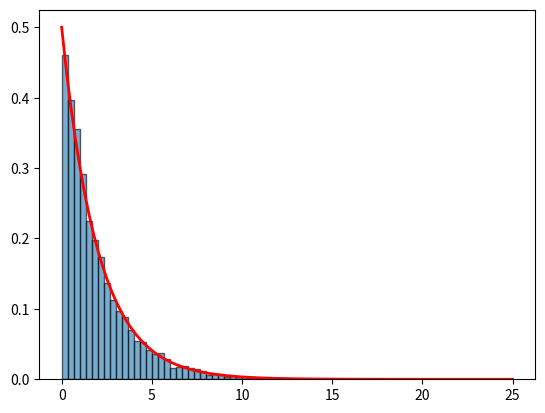

Recreate this plot in Python.
import numpy as np
import matplotlib.pyplot as plt

#numero de realizaciones 

N = 10000

lamb = .5

U = np.random.uniform(0,1,N)

X = -np.log(1-U)/lamb

#soporte de la densidad teorica

x = np.linspace(0,25,100)

#densidad teorica

expo_pdf = lamb*np.exp(-lamb*x)

esperanza = np.mean(X)

varianza = np.var(X)



print("Esperanza simulada:")
print(esperanza)
print("Esperanza real:")
print(1/lamb)
print("Varianza simulada:")
print(varianza)
print("Varianza real")
print(1/lamb**2)

#numero de bins para el histograma

B = 50
	
plt.figure()
plt.hist(X,B,density=True,label="Histograma",edgecolor = "k",alpha=0.6)
plt.plot(x, expo_pdf,"r",lw=2,label="Densidad teorica")
plt.show()


